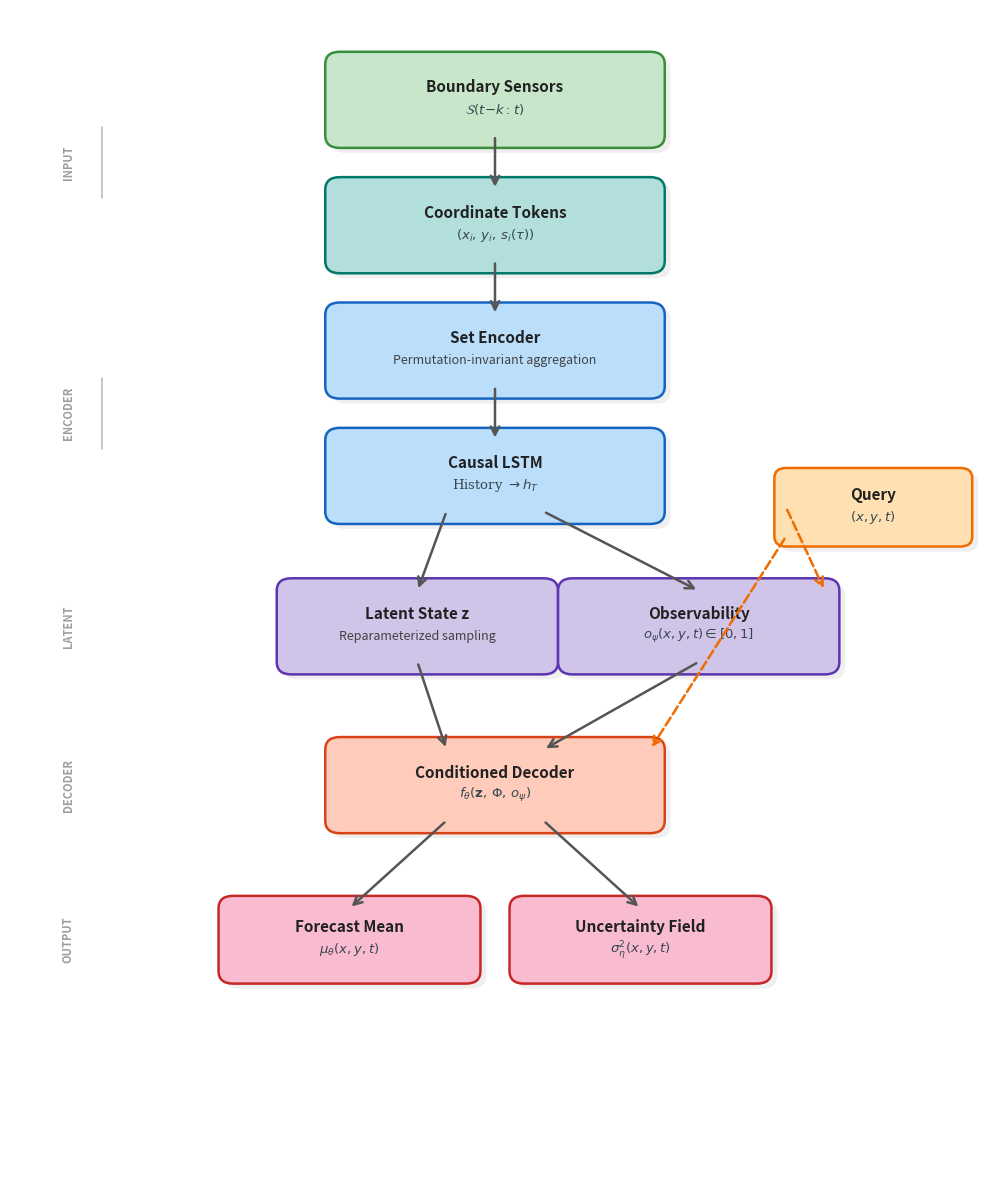

The script that saved this image: (Note: this script raises an exception after producing the figure.)
"""
OVCNO Architecture Diagram — Professional neural-net style figure.
Uses matplotlib with FancyBboxPatch, FancyArrowPatch, and gradient fills
to create a publication-quality architecture schematic.
"""
import matplotlib.pyplot as plt
import matplotlib.patches as mpatches
from matplotlib.patches import FancyBboxPatch, FancyArrowPatch
import numpy as np

fig, ax = plt.subplots(1, 1, figsize=(10, 12))
ax.set_xlim(0, 10)
ax.set_ylim(0, 14)
ax.axis('off')
fig.patch.set_facecolor('white')

# ─── Color palette ───
C_INPUT   = '#C8E6C9'  # green pastel
C_INPUT_E = '#388E3C'
C_TOKEN   = '#B2DFDB'  # teal pastel
C_TOKEN_E = '#00796B'
C_ENC     = '#BBDEFB'  # blue pastel
C_ENC_E   = '#1565C0'
C_LATENT  = '#D1C4E9'  # purple pastel
C_LATENT_E= '#5E35B1'
C_QUERY   = '#FFE0B2'  # amber pastel
C_QUERY_E = '#EF6C00'
C_DEC     = '#FFCCBC'  # deep orange pastel
C_DEC_E   = '#D84315'
C_OUT     = '#F8BBD0'  # pink pastel
C_OUT_E   = '#C62828'

FONT_TITLE = {'fontsize': 11, 'fontweight': 'bold', 'fontfamily': 'sans-serif', 'color': '#212121'}
FONT_SUB   = {'fontsize': 9,  'fontfamily': 'sans-serif', 'color': '#424242', 'style': 'italic'}
FONT_MATH  = {'fontsize': 9.5, 'fontfamily': 'serif', 'color': '#37474F'}

def draw_box(ax, x, y, w, h, fc, ec, title, subtitle=None, math=None, shadow=True, round_size=0.15):
    """Draw a rounded box with optional shadow, title, subtitle, and math annotation."""
    if shadow:
        shadow_patch = FancyBboxPatch(
            (x + 0.06, y - 0.06), w, h,
            boxstyle=f"round,pad={round_size}",
            facecolor='#E0E0E0', edgecolor='none', alpha=0.5, zorder=1
        )
        ax.add_patch(shadow_patch)
    
    box = FancyBboxPatch(
        (x, y), w, h,
        boxstyle=f"round,pad={round_size}",
        facecolor=fc, edgecolor=ec, linewidth=1.8, zorder=2
    )
    ax.add_patch(box)
    
    cx, cy = x + w/2, y + h/2
    if subtitle and math:
        ax.text(cx, cy + 0.22, title, ha='center', va='center', zorder=3, **FONT_TITLE)
        ax.text(cx, cy - 0.05, subtitle, ha='center', va='center', zorder=3, **FONT_SUB)
        ax.text(cx, cy - 0.32, math, ha='center', va='center', zorder=3, **FONT_MATH)
    elif subtitle:
        ax.text(cx, cy + 0.15, title, ha='center', va='center', zorder=3, **FONT_TITLE)
        ax.text(cx, cy - 0.12, subtitle, ha='center', va='center', zorder=3, **FONT_SUB)
    elif math:
        ax.text(cx, cy + 0.15, title, ha='center', va='center', zorder=3, **FONT_TITLE)
        ax.text(cx, cy - 0.12, math, ha='center', va='center', zorder=3, **FONT_MATH)
    else:
        ax.text(cx, cy, title, ha='center', va='center', zorder=3, **FONT_TITLE)
    
    return (cx, y, cx, y + h)  # bottom_x, bottom_y, top_x, top_y

def draw_arrow(ax, x1, y1, x2, y2, color='#555555', style='->', lw=1.8, dashed=False):
    """Draw a curved arrow between two points."""
    ls = '--' if dashed else '-'
    arrow = FancyArrowPatch(
        (x1, y1), (x2, y2),
        arrowstyle=f'{style}',
        mutation_scale=15,
        lw=lw, color=color,
        linestyle=ls,
        connectionstyle='arc3,rad=0',
        zorder=5
    )
    ax.add_patch(arrow)

# ─── Layout coordinates ───
CX = 5.0       # center x
BW = 3.2       # box width
BH = 0.85      # box height

# Positions (x_center, y_bottom)
y_sensors = 12.5
y_tokens  = 11.0
y_setenc  = 9.5
y_lstm    = 8.0
y_branch  = 6.2   # latent & obs side by side
y_decoder = 4.3
y_output  = 2.5

# ─── Draw boxes ───

# 1. Boundary Sensors (input)
bx = CX - BW/2
draw_box(ax, bx, y_sensors, BW, BH, C_INPUT, C_INPUT_E,
         'Boundary Sensors', math=r'$\mathcal{S}(t\!-\!k : t)$')

# 2. Coordinate Tokens
draw_box(ax, bx, y_tokens, BW, BH, C_TOKEN, C_TOKEN_E,
         'Coordinate Tokens', math=r'$(x_i,\, y_i,\, s_i(\tau))$')

# 3. Set Encoder
draw_box(ax, bx, y_setenc, BW, BH, C_ENC, C_ENC_E,
         'Set Encoder', subtitle='Permutation-invariant aggregation')

# 4. Causal LSTM
draw_box(ax, bx, y_lstm, BW, BH, C_ENC, C_ENC_E,
         'Causal LSTM', math=r'History $\rightarrow h_T$')

# 5. Latent z (left branch)
lw_branch = 2.6
lx_latent = CX - lw_branch/2 - 0.8
draw_box(ax, lx_latent, y_branch, lw_branch, BH, C_LATENT, C_LATENT_E,
         'Latent State z', subtitle='Reparameterized sampling')

# 6. Observability (right branch)
lx_obs = CX + 0.8
draw_box(ax, lx_obs, y_branch, lw_branch, BH, C_LATENT, C_LATENT_E,
         'Observability', math=r'$o_\psi(x,y,t) \in [0,1]$')

# 7. Query Targets (side input)
qx, qw, qh = 8.0, 1.8, 0.7
draw_box(ax, qx, y_branch + 1.5, qw, qh, C_QUERY, C_QUERY_E,
         'Query', math=r'$(x, y, t)$', shadow=True, round_size=0.12)

# 8. Decoder
draw_box(ax, bx, y_decoder, BW, BH, C_DEC, C_DEC_E,
         'Conditioned Decoder', math=r'$f_\theta(\mathbf{z},\, \Phi,\, o_\psi)$')

# 9. Forecast Mean (left output)
ow = 2.4
ox_mean = CX - ow - 0.3
draw_box(ax, ox_mean, y_output, ow, 0.75, C_OUT, C_OUT_E,
         'Forecast Mean', math=r'$\mu_\theta(x,y,t)$')

# 10. Uncertainty Field (right output)
ox_var = CX + 0.3
draw_box(ax, ox_var, y_output, ow, 0.75, C_OUT, C_OUT_E,
         'Uncertainty Field', math=r'$\sigma^2_\eta(x,y,t)$')

# ─── Arrows ───

# Main vertical flow
draw_arrow(ax, CX, y_sensors, CX, y_tokens + BH)
draw_arrow(ax, CX, y_tokens, CX, y_setenc + BH)
draw_arrow(ax, CX, y_setenc, CX, y_lstm + BH)

# LSTM → branches
draw_arrow(ax, CX - 0.5, y_lstm, lx_latent + lw_branch/2, y_branch + BH)
draw_arrow(ax, CX + 0.5, y_lstm, lx_obs + lw_branch/2, y_branch + BH)

# Branches → Decoder
draw_arrow(ax, lx_latent + lw_branch/2, y_branch, CX - 0.5, y_decoder + BH)
draw_arrow(ax, lx_obs + lw_branch/2, y_branch, CX + 0.5, y_decoder + BH)

# Query → Observability (dashed)
draw_arrow(ax, qx, y_branch + 1.5 + qh/2, lx_obs + lw_branch, y_branch + BH,
           color=C_QUERY_E, dashed=True)

# Query → Decoder (dashed)
draw_arrow(ax, qx, y_branch + 1.5, CX + BW/2, y_decoder + BH,
           color=C_QUERY_E, dashed=True)

# Decoder → Outputs
draw_arrow(ax, CX - 0.5, y_decoder, ox_mean + ow/2, y_output + 0.75)
draw_arrow(ax, CX + 0.5, y_decoder, ox_var + ow/2, y_output + 0.75)

# ─── Stage labels on the left ───
stage_font = {'fontsize': 8, 'fontfamily': 'sans-serif', 'color': '#9E9E9E',
              'fontweight': 'bold', 'rotation': 90, 'va': 'center', 'ha': 'center'}

ax.text(0.6, (y_sensors + y_tokens + BH) / 2, 'INPUT', **stage_font)
ax.text(0.6, (y_setenc + y_lstm + BH) / 2, 'ENCODER', **stage_font)
ax.text(0.6, y_branch + BH/2, 'LATENT', **stage_font)
ax.text(0.6, y_decoder + BH/2, 'DECODER', **stage_font)
ax.text(0.6, y_output + 0.75/2, 'OUTPUT', **stage_font)

# Thin vertical line on the left for stage grouping
for yb, yt in [(y_sensors, y_tokens + BH), (y_setenc, y_lstm + BH)]:
    ax.plot([0.95, 0.95], [yb + 0.1, yt - 0.1], color='#BDBDBD', lw=1.2, solid_capstyle='round')

plt.tight_layout()
plt.savefig('figures/ovcno_architecture.png', dpi=300, bbox_inches='tight', facecolor='white')
plt.savefig('figures/ovcno_architecture.pdf', bbox_inches='tight', facecolor='white')
print("Saved figures/ovcno_architecture.png and .pdf")
